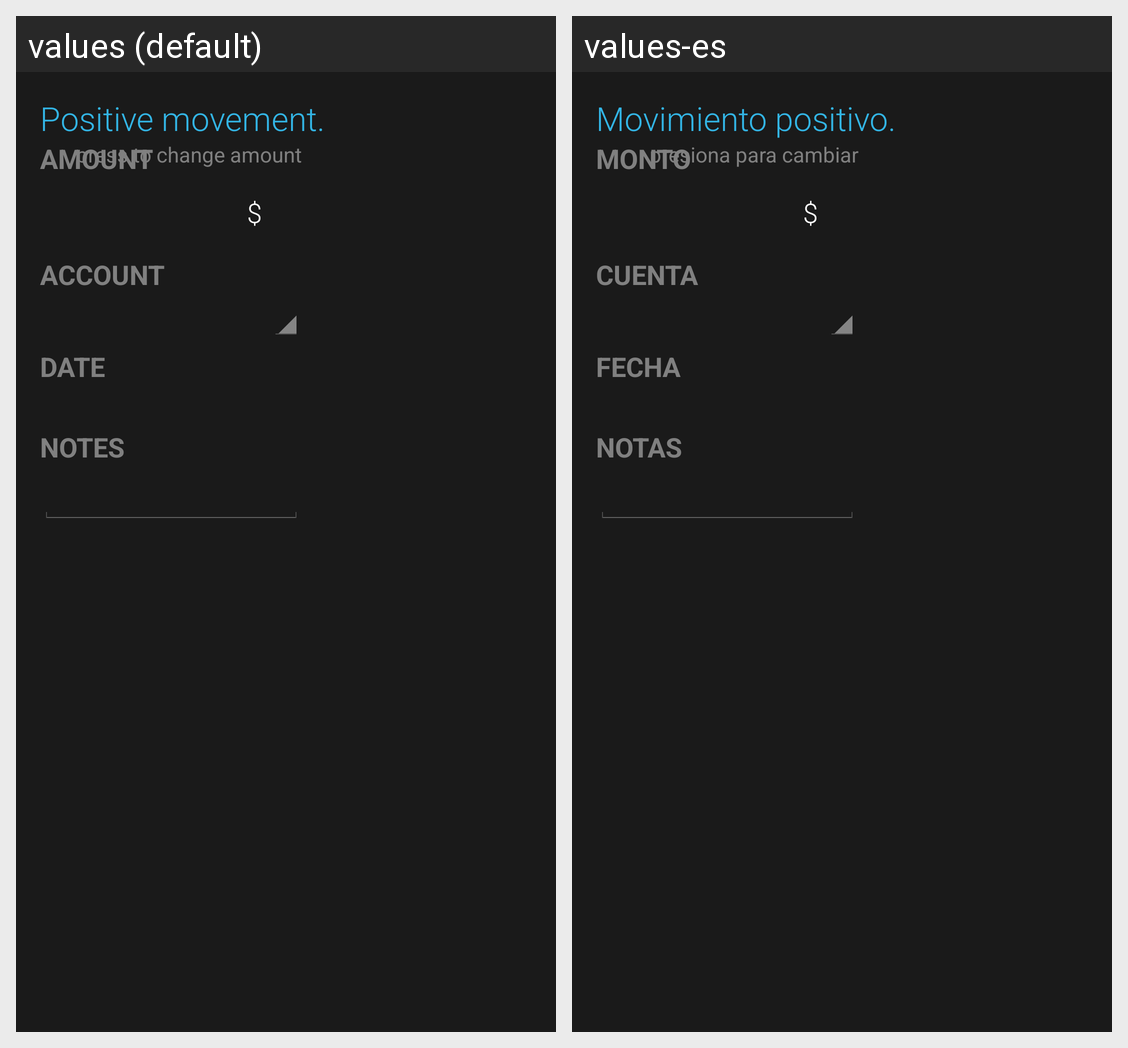

Here is an Android app screen in its default locale and in the app's own translations. Write out the translated-string differences for the strings that appear on this screen.
Android screen res/layout/fragment_add_amount.xml rendered under 2 locales, left to right: values (default), values-es. Device: Nexus 5 (rendered at 1080×1920; each locale shown at half size, 540×960, under a caption strip naming it); theme AppTheme.
Strings drawn on this screen, with the default value and each locale's value (text and hints the layout hard-codes, and strings that could not be matched under every locale, appear in the picture but are not listed):

positive_movement
  values: Positive movement.
  values-es: Movimiento positivo.

money_symbol
  values: $
  values-es: $

account_uppercase
  values: ACCOUNT
  values-es: CUENTA

date_upper
  values: DATE
  values-es: FECHA

notes_upper
  values: NOTES
  values-es: NOTAS

amount_uppercase
  values: AMOUNT
  values-es: MONTO

information_amount
  values: press to change amount
  values-es: presiona para cambiar
